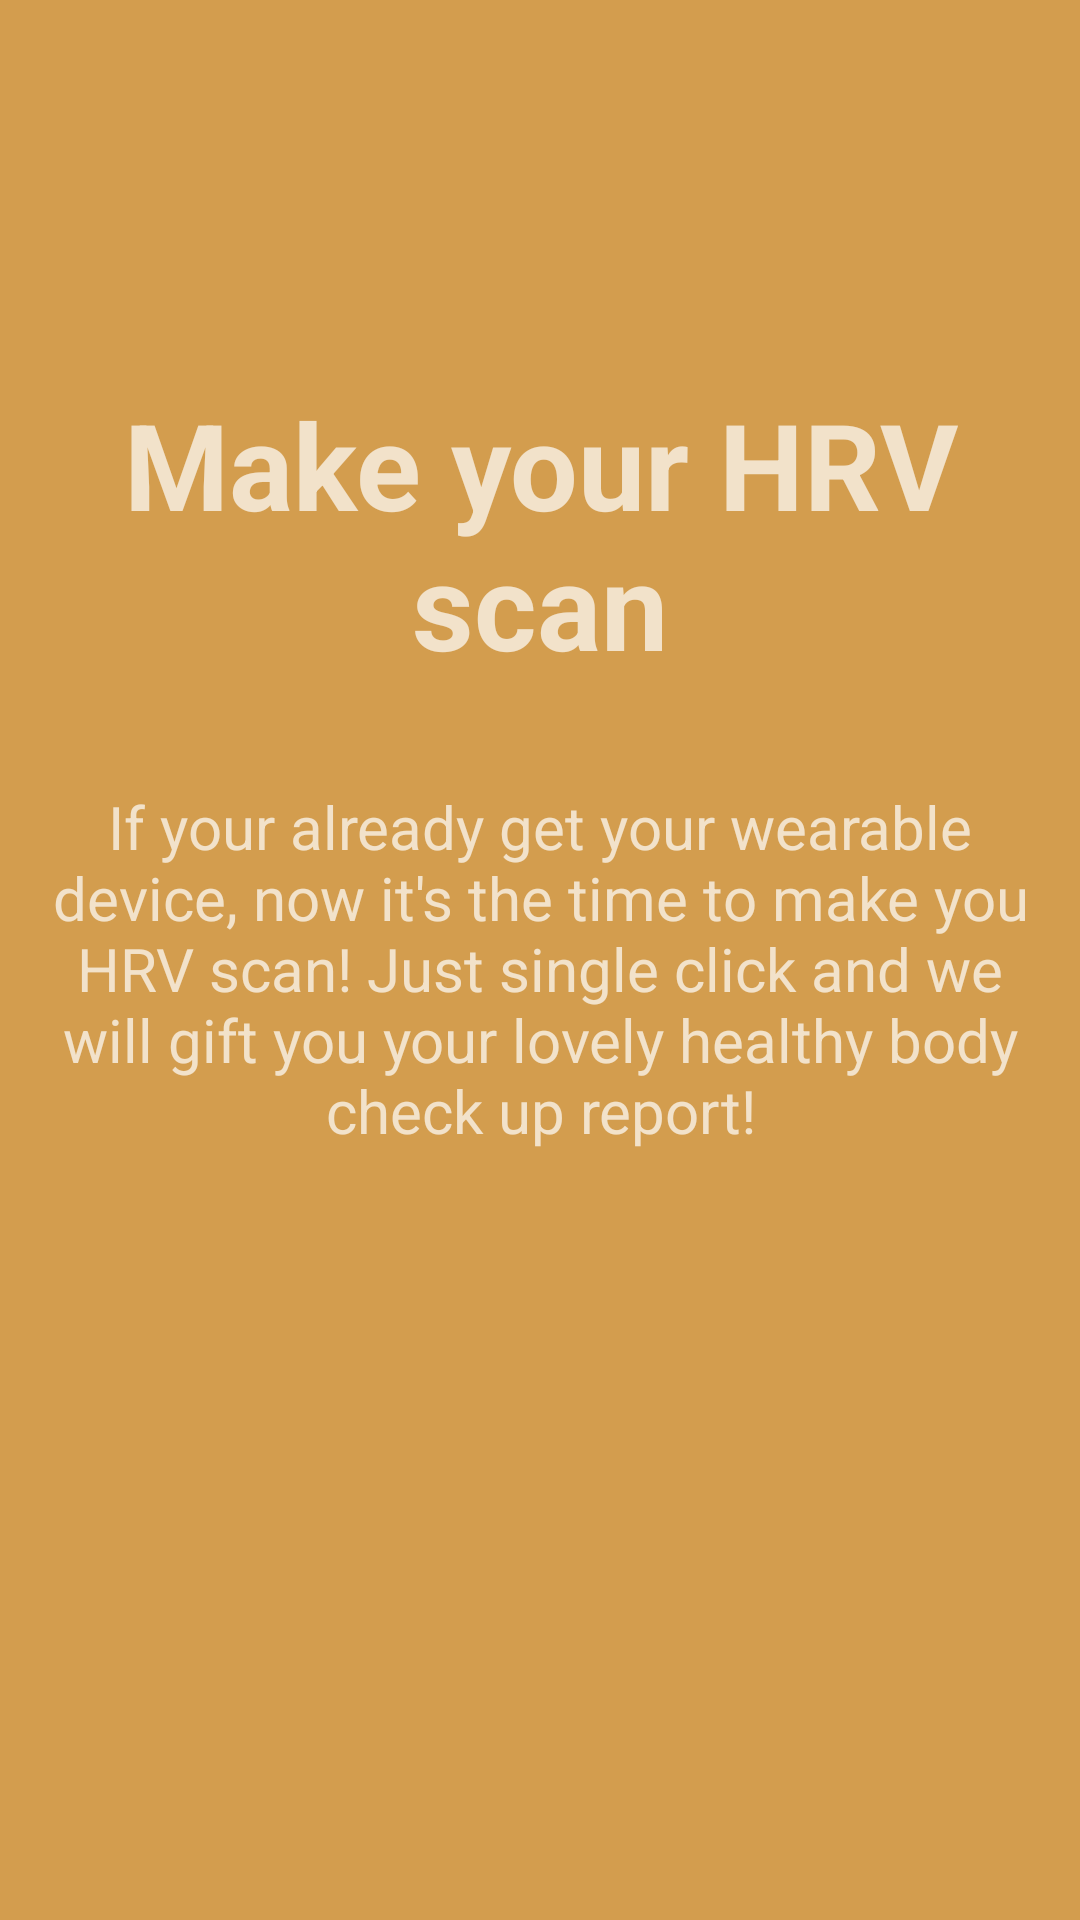

Reconstruct the res/layout file that produces this screen, plus the resources it refers to.
<!-- AndroidManifest.xml: application theme Theme.AppCompat.NoActionBar -->
<!-- res/layout/tutorial_third_slide.xml -->
<?xml version="1.0" encoding="utf-8"?>
<RelativeLayout xmlns:android="http://schemas.android.com/apk/res/android"
    android:layout_width="match_parent"
    android:layout_height="match_parent"
    android:background="@color/colorSlide3"
    android:padding="8dp">

    <TextView
        android:id="@+id/slide3_title"
        android:layout_width="match_parent"
        android:layout_height="wrap_content"
        android:layout_alignParentStart="true"
        android:layout_alignParentTop="true"
        android:layout_alignParentEnd="true"
        android:layout_marginStart="8dp"
        android:layout_marginTop="120dp"
        android:layout_marginEnd="8dp"
        android:text="Make your HRV scan"
        android:textAlignment="center"
        android:textSize="40sp"
        android:textStyle="bold" />

    <TextView
        android:id="@+id/slide3_subtitle"
        android:layout_width="match_parent"
        android:layout_height="wrap_content"
        android:layout_below="@+id/slide3_title"
        android:layout_alignParentStart="true"
        android:layout_alignParentEnd="true"
        android:layout_marginStart="8dp"
        android:layout_marginTop="34dp"
        android:layout_marginEnd="8dp"
        android:text="If your already get your wearable device, now it's the time to make you HRV scan! Just single click and we will gift you your lovely healthy body check up report!"
        android:textAlignment="center"
        android:textSize="20sp" />
</RelativeLayout>
<!-- resources referenced by this layout -->
<resources>
  <color name="colorSlide3">#d39d4e</color>
</resources>
